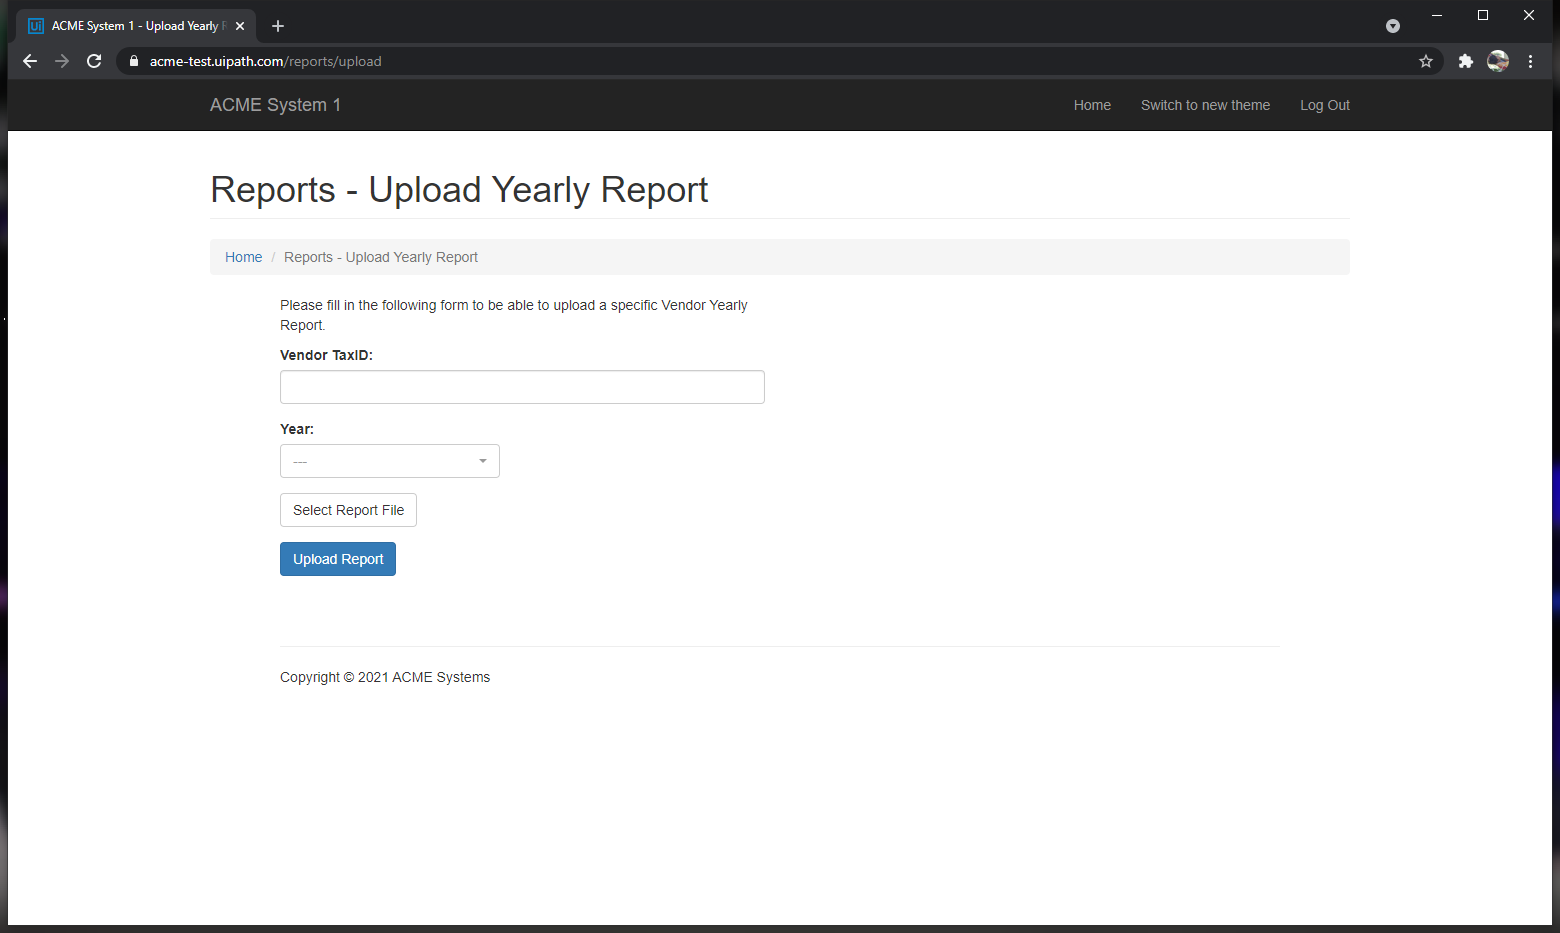
Task: Realiza o download de relatórios mensais de acordo com o tipo especificado, salva todos num único arquivo anual, faz o upload no site e por fim efetua o update no status.
Workflow: wf_Upload_YearlyReport_System1

Step 1: Use Browser Chrome: ACME System 1 - Upload Yearly Report in window 'ACME System 1 - Upload Yearly Report' (chrome.exe)

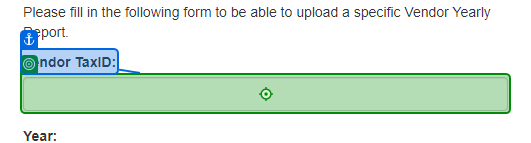
Step 2: type [arg_in_strTaxID] into 'Vendor TaxID'

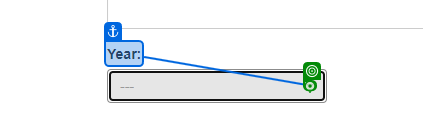
Step 3: click on 'Year'

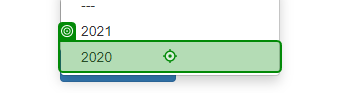
Step 4: click

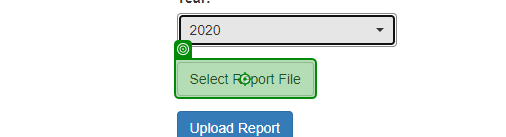
Step 5: click on 'Select Report File'

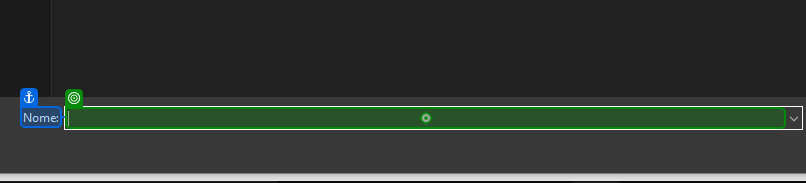
Step 6: type [arg_in_strReportYearlyFile] into 'Nome'

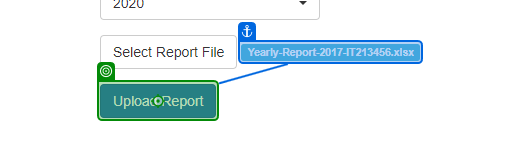
Step 7: click on 'Upload Report'

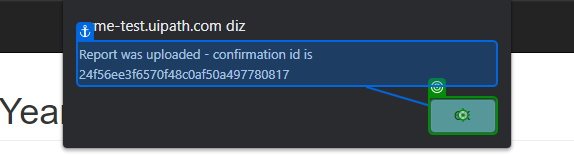
Step 8: click

Step 9: type [arg_in_strTaxID] into the text box (no picture)

Step 10: click on the element (no picture)

Step 11: click on the link (no picture)

Step 12: click on the label 'Select Report *' (no picture)

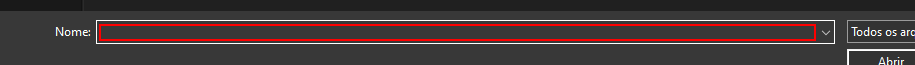
Step 13: type [arg_in_strReportYearlyFile] in window 'Abrir' (chrome.exe)

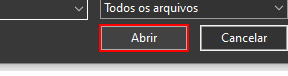
Step 14: click in window 'Abrir' (chrome.exe)

Step 15: click on the button (no picture)

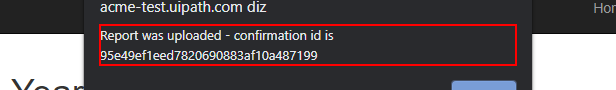
Step 16: get-text from the text 'Report was uploaded - confirmation id is *' in window 'ACME System 1 - Upload Yearly Report - Google Chrome' (chrome.exe)